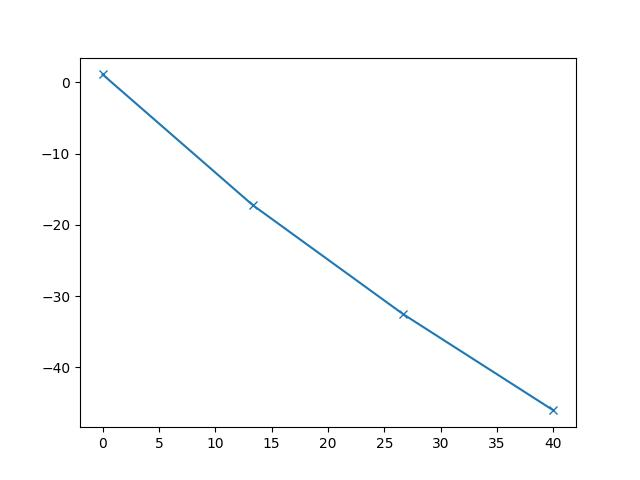

The table this chart was drawn from, first rows:
0.000000000000000000e+00, 1.127187651006439806e+00
1.333333333333333393e+01, -1.723015373683509566e+01
2.666666666666666785e+01, -3.252190151491598158e+01
4.000000000000000000e+01, -4.603050971159905203e+01
